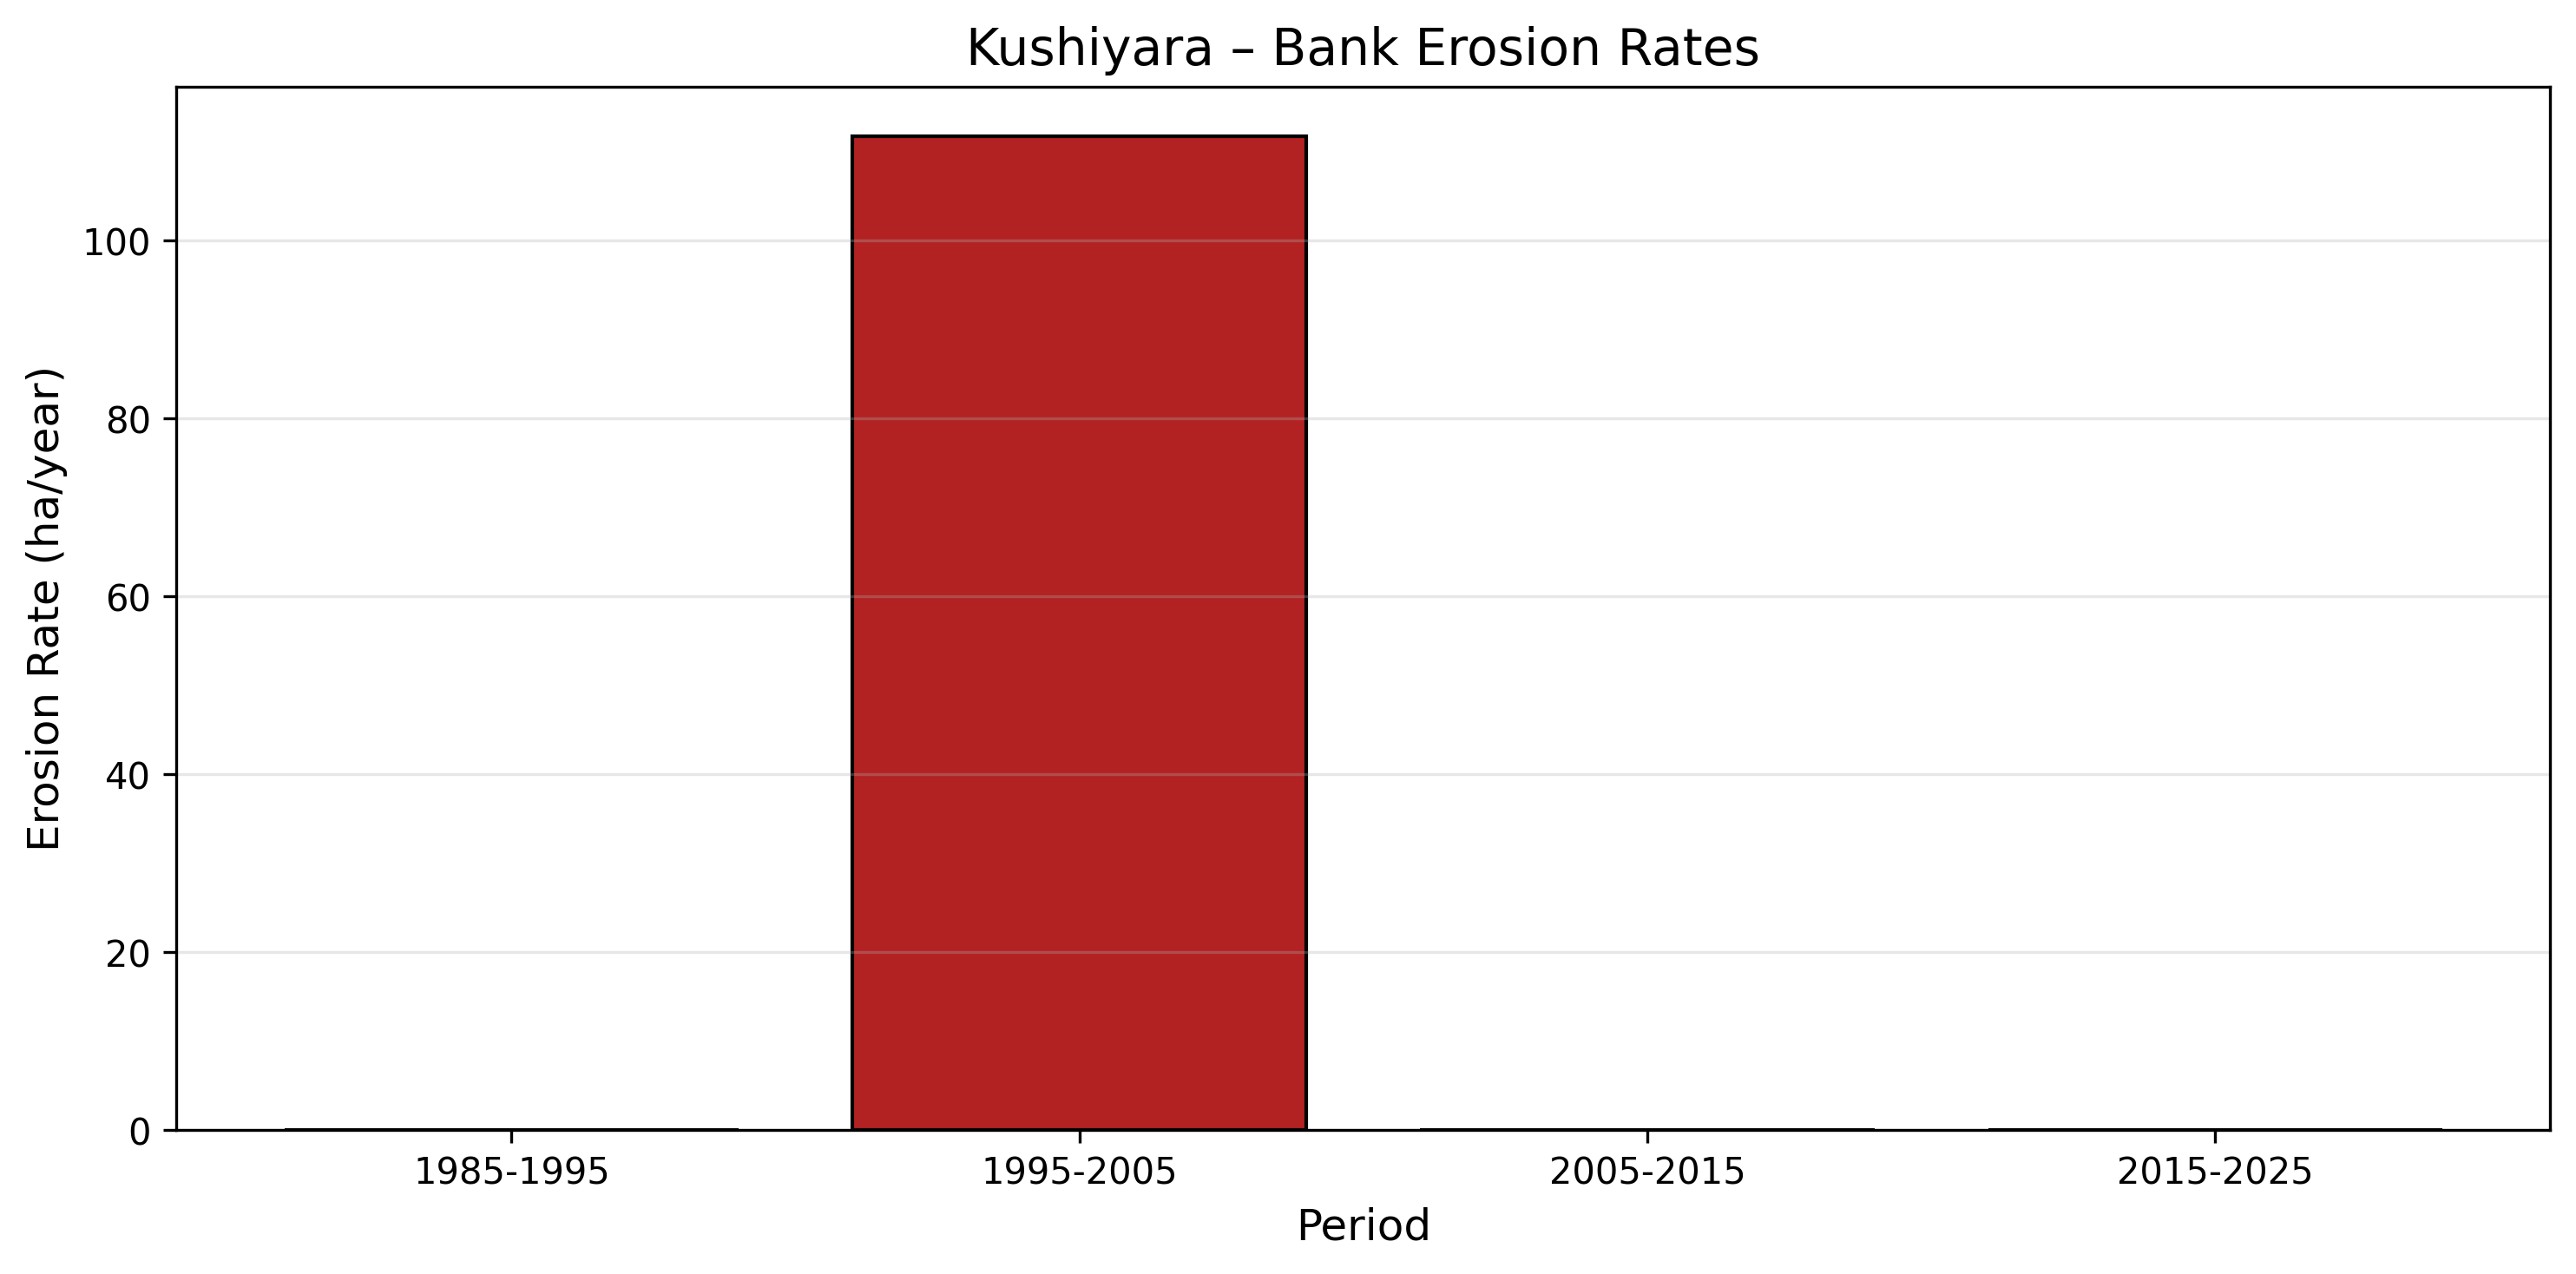

Data behind this chart, as committed beside it:
period, rate_ha_per_year
1985-1995, 0.0
1995-2005, 111.7
2005-2015, 0.0
2015-2025, 0.0
